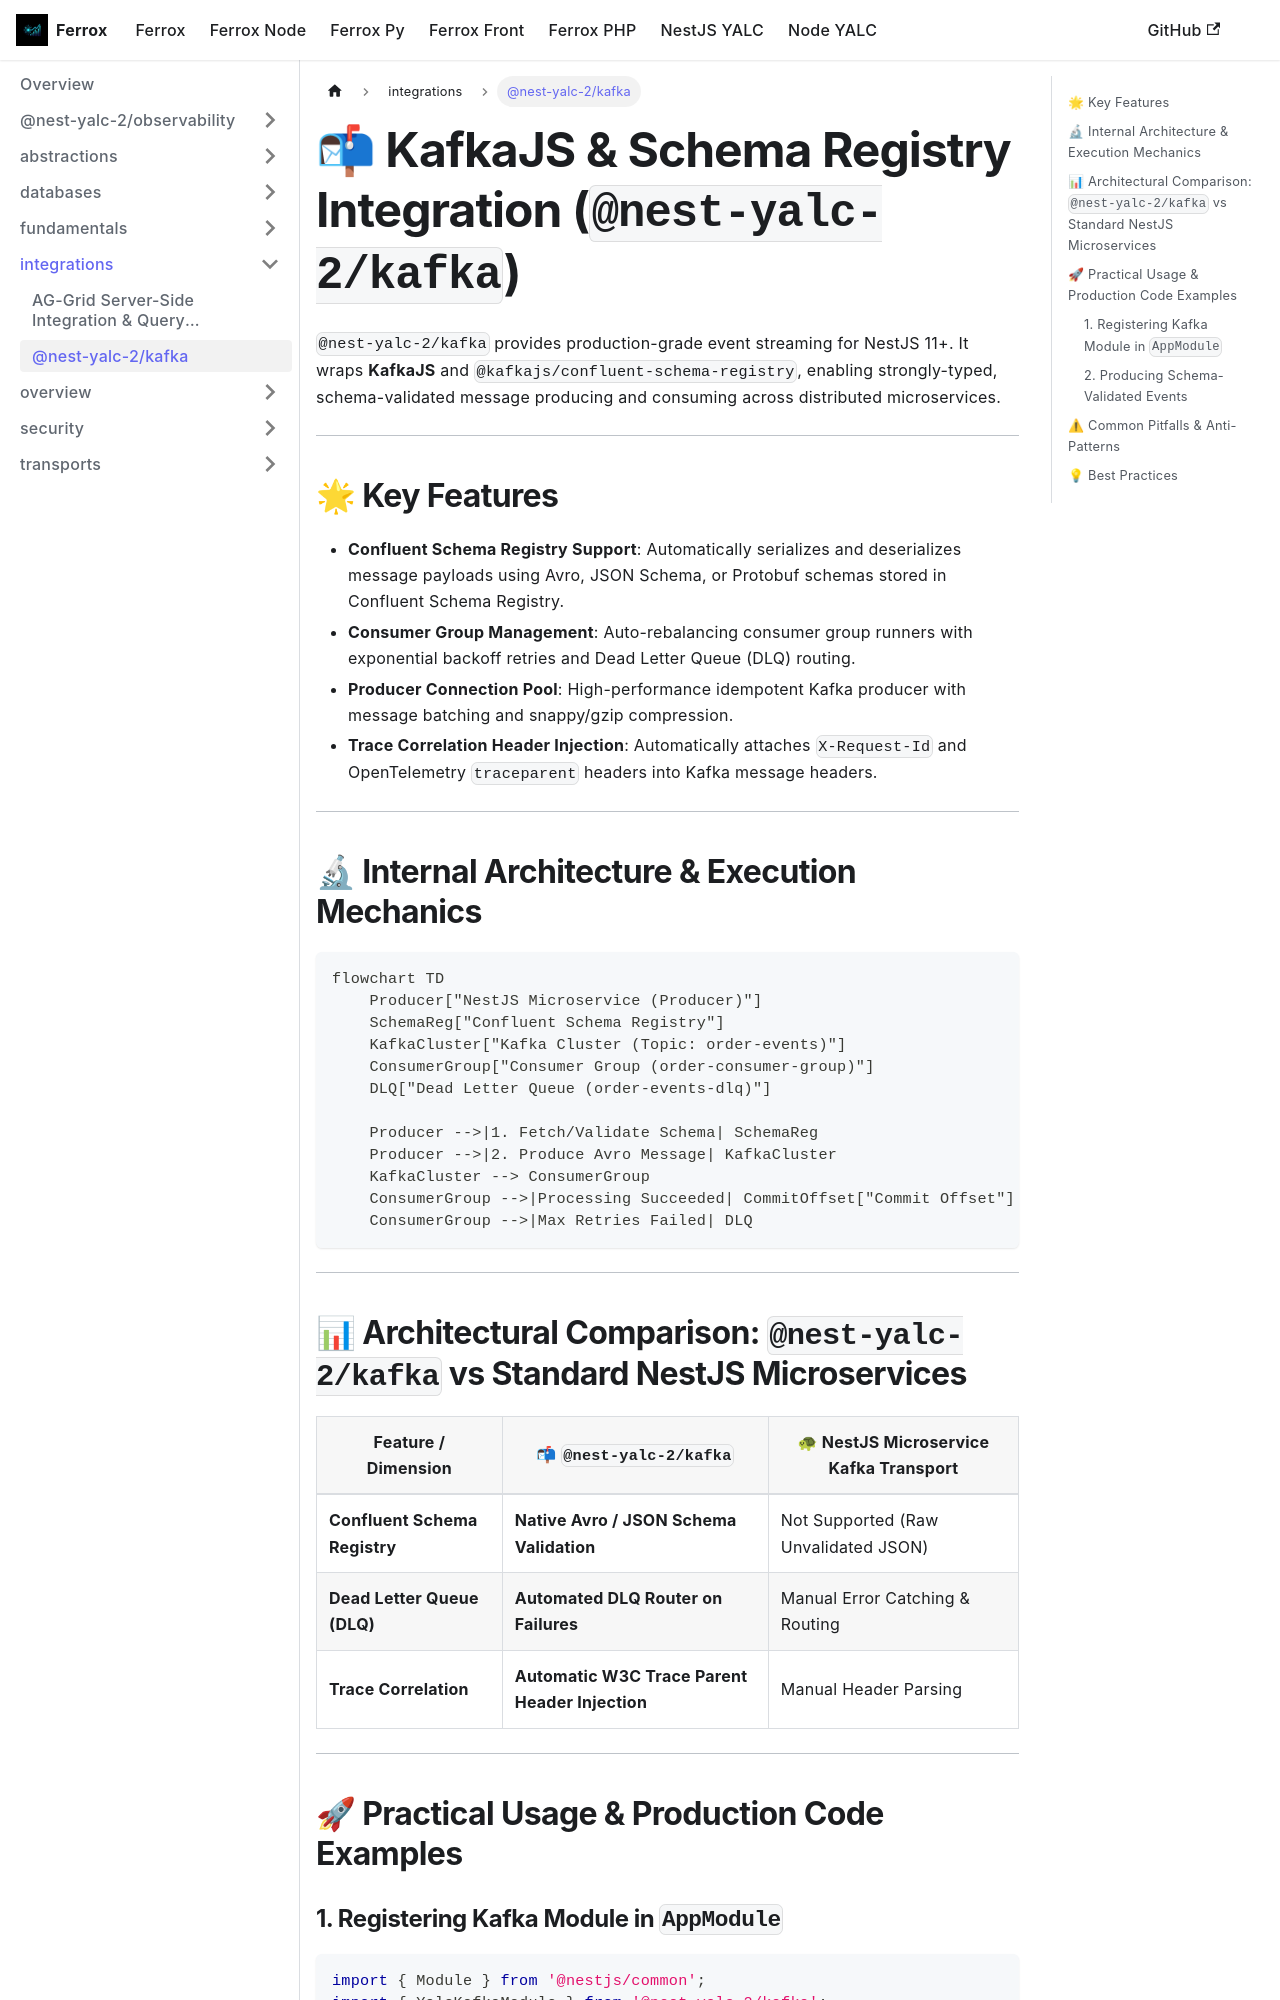

repository: AI-Autistic-Intelligence/ferrox-docs · page: docs/nestjs-yalc/integrations/kafka.html · generator: docusaurus

---
id: kafka
title: "@nest-yalc-2/kafka"
sidebar_position: 7
---

# 📬 KafkaJS & Schema Registry Integration (`@nest-yalc-2/kafka`)

`@nest-yalc-2/kafka` provides production-grade event streaming for NestJS 11+. It wraps **KafkaJS** and `@kafkajs/confluent-schema-registry`, enabling strongly-typed, schema-validated message producing and consuming across distributed microservices.

---

## 🌟 Key Features

- **Confluent Schema Registry Support**: Automatically serializes and deserializes message payloads using Avro, JSON Schema, or Protobuf schemas stored in Confluent Schema Registry.
- **Consumer Group Management**: Auto-rebalancing consumer group runners with exponential backoff retries and Dead Letter Queue (DLQ) routing.
- **Producer Connection Pool**: High-performance idempotent Kafka producer with message batching and snappy/gzip compression.
- **Trace Correlation Header Injection**: Automatically attaches `X-Request-Id` and OpenTelemetry `traceparent` headers into Kafka message headers.

---

## 🔬 Internal Architecture & Execution Mechanics

```mermaid
flowchart TD
    Producer["NestJS Microservice (Producer)"]
    SchemaReg["Confluent Schema Registry"]
    KafkaCluster["Kafka Cluster (Topic: order-events)"]
    ConsumerGroup["Consumer Group (order-consumer-group)"]
    DLQ["Dead Letter Queue (order-events-dlq)"]

    Producer -->|1. Fetch/Validate Schema| SchemaReg
    Producer -->|2. Produce Avro Message| KafkaCluster
    KafkaCluster --> ConsumerGroup
    ConsumerGroup -->|Processing Succeeded| CommitOffset["Commit Offset"]
    ConsumerGroup -->|Max Retries Failed| DLQ
```

---
